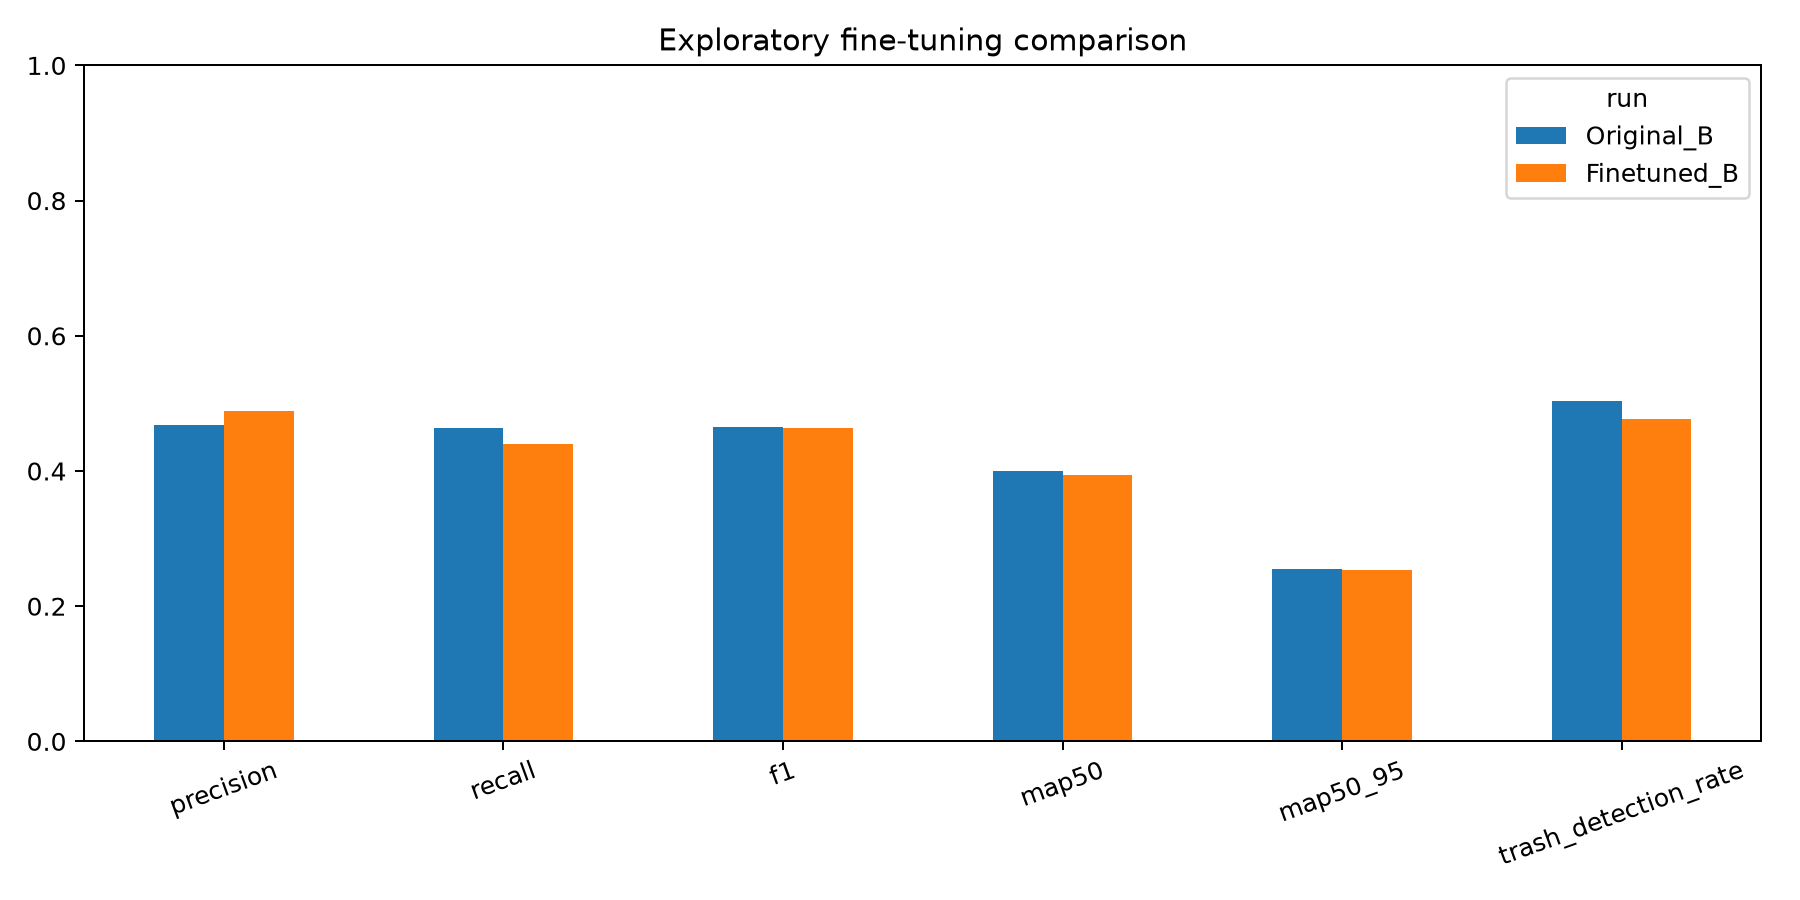

The table this chart was drawn from, first rows:
run, precision, recall, f1, map50, map50_95, ultralytics_precision_at_best_f1, ultralytics_recall_at_best_f1, inference_fps, pipeline_fps, images, gt_objects, trash_detection_rate, missed_trash, marine_as_trash, trash_as_marine, background_as_trash
Original_B, 0.4687, 0.4629, 0.4658, 0.3996, 0.2545, 0.512, 0.4329, 14.44, 12.06, 1135, 2089, 0.5036, 384.0, 133.0, 38.0, 476.0
Finetuned_B, 0.4894, 0.4404, 0.4636, 0.394, 0.2534, 0.5548, 0.4383, 11.11, 10.01, 1135, 2089, 0.4772, 413.0, 137.0, 20.0, 420.0
